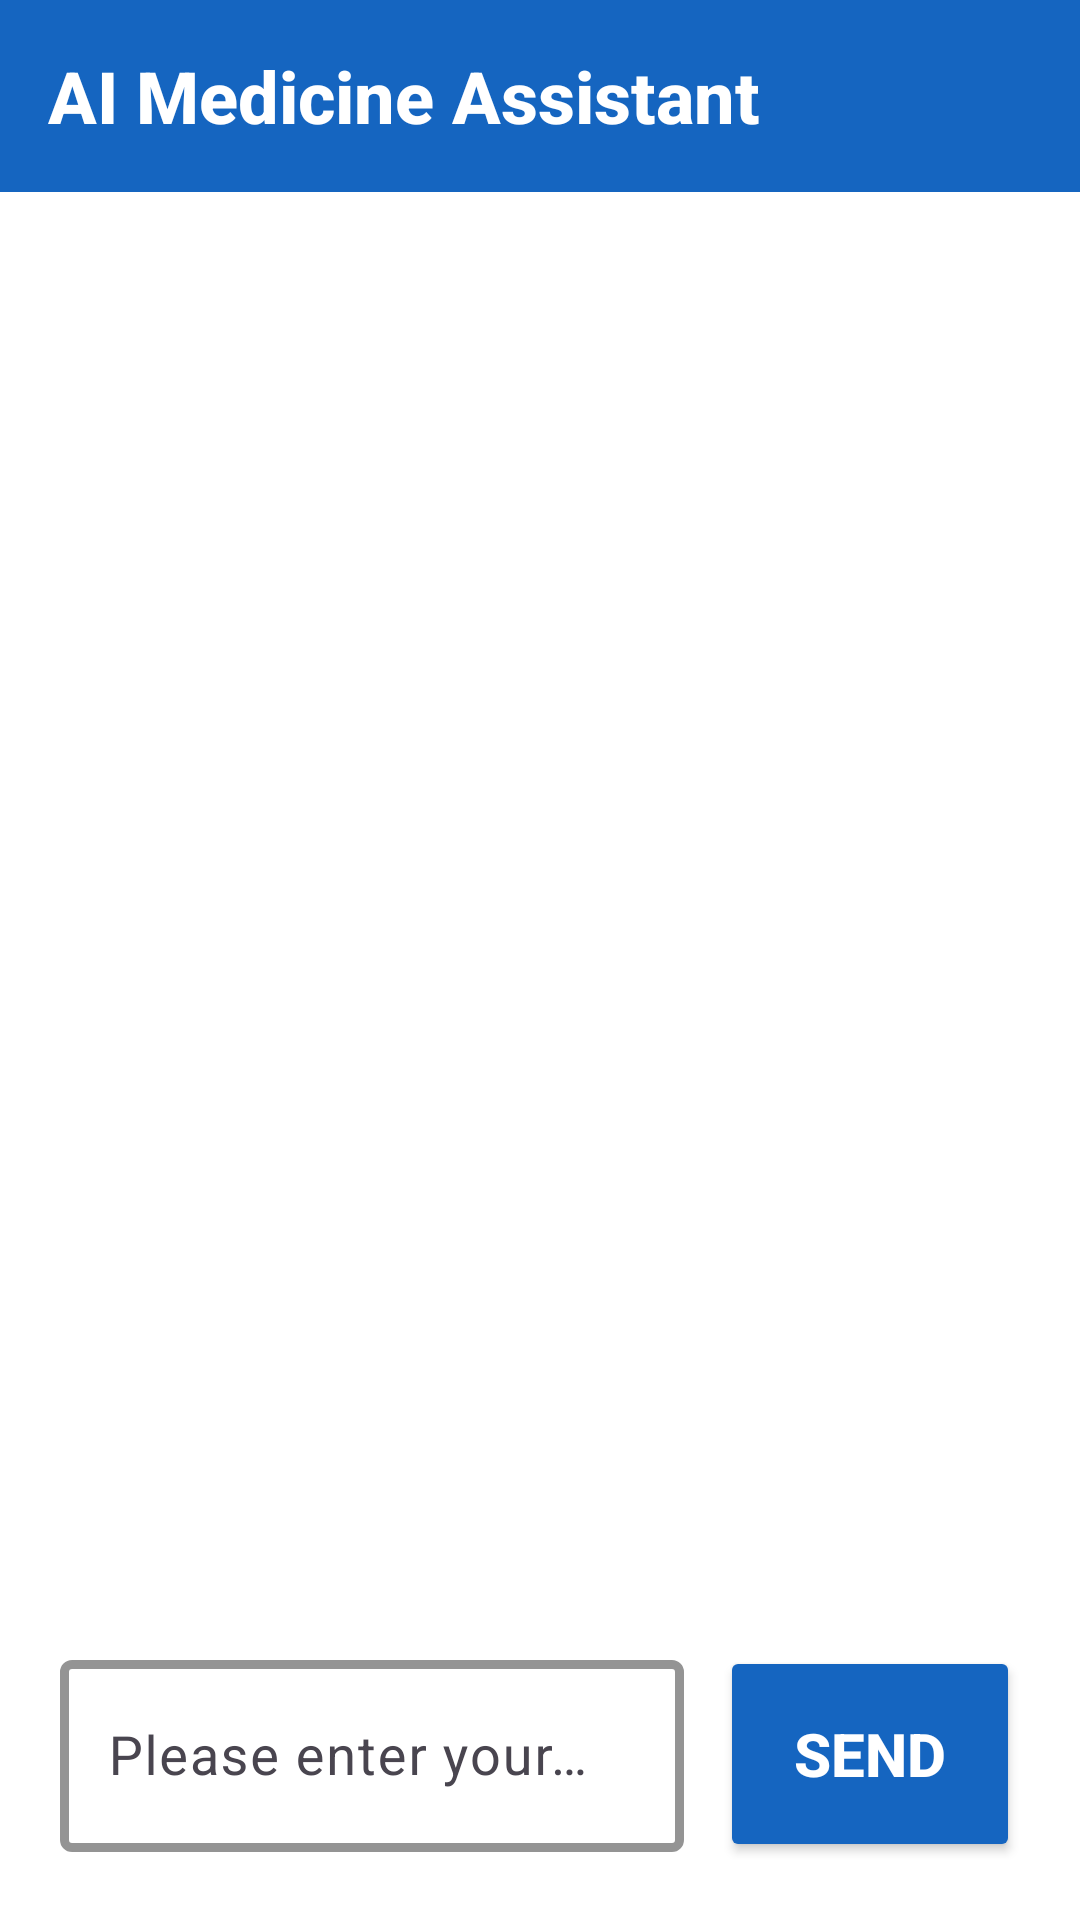

Android layout source for this screen:
<!-- AndroidManifest.xml: activity theme Theme.SmartmedicineReminder -->
<!-- res/layout/activity_ai_assistant.xml -->
<?xml version="1.0" encoding="utf-8"?>
<LinearLayout xmlns:android="http://schemas.android.com/apk/res/android"
    xmlns:app="http://schemas.android.com/apk/res-auto"
    android:layout_width="match_parent"
    android:layout_height="match_parent"
    android:orientation="vertical"
    android:background="@color/high_contrast_bg">

    <com.google.android.material.appbar.AppBarLayout
        android:layout_width="match_parent"
        android:layout_height="wrap_content">

        <com.google.android.material.appbar.MaterialToolbar
            android:id="@+id/toolbar"
            android:layout_width="match_parent"
            android:layout_height="?attr/actionBarSize"
            android:background="@color/primary_color"
            app:title="AI Medicine Assistant"
            app:titleTextColor="@android:color/white"
            app:titleTextAppearance="@style/ElderlyToolbarTitle"
            app:navigationIcon="@drawable/ic_arrow_back" />

    </com.google.android.material.appbar.AppBarLayout>

    <androidx.recyclerview.widget.RecyclerView
        android:id="@+id/recyclerViewChat"
        android:layout_width="match_parent"
        android:layout_height="0dp"
        android:layout_weight="1"
        android:padding="@dimen/elderly_margin" />

    <ProgressBar
        android:id="@+id/progressBar"
        android:layout_width="wrap_content"
        android:layout_height="wrap_content"
        android:layout_gravity="center"
        android:visibility="gone"
        android:layout_margin="@dimen/elderly_margin" />

    <LinearLayout
        android:layout_width="match_parent"
        android:layout_height="wrap_content"
        android:orientation="horizontal"
        android:padding="@dimen/elderly_margin"
        android:background="@color/card_background">

        <com.google.android.material.textfield.TextInputLayout
            android:layout_width="0dp"
            android:layout_height="wrap_content"
            android:layout_weight="1"
            android:layout_marginEnd="12dp"
            app:boxStrokeColor="@color/primary_color"
            app:boxStrokeWidth="3dp">

            <com.google.android.material.textfield.TextInputEditText
                android:id="@+id/etQuestion"
                android:layout_width="match_parent"
                android:layout_height="wrap_content"
                android:hint="Please enter your question..."
                android:textSize="@dimen/elderly_text_size_normal"
                android:textColor="@color/high_contrast_text"
                android:minHeight="64dp"
                android:padding="16dp"
                android:maxLines="3" />

        </com.google.android.material.textfield.TextInputLayout>

        <Button
            android:id="@+id/btnSendQuestion"
            android:layout_width="wrap_content"
            android:layout_height="72dp"
            android:text="Send"
            android:textSize="@dimen/elderly_text_size_medium"
            android:textStyle="bold"
            android:textColor="@color/elderly_button_text"
            android:backgroundTint="@color/primary_color"
            app:cornerRadius="16dp"
            android:minWidth="100dp" />

    </LinearLayout>

</LinearLayout>
<!-- resources referenced by this layout -->
<resources>
  <color name="card_background">#FFFFFF</color>
  <color name="elderly_button_text">#FFFFFF</color>
  <color name="high_contrast_bg">#FFFFFF</color>
  <color name="high_contrast_text">#000000</color>
  <color name="primary_color">#1565C0</color>
  <dimen name="elderly_margin">20dp</dimen>
  <dimen name="elderly_text_size_medium">20sp</dimen>
  <dimen name="elderly_text_size_normal">18sp</dimen>
  <style name="ElderlyToolbarTitle" parent="TextAppearance.Widget.AppCompat.Toolbar.Title">
          <item name="android:textSize">24sp</item>
          <item name="android:textStyle">bold</item>
          <item name="android:textColor">@android:color/white</item>
      </style>
  <style name="Theme.SmartmedicineReminder" parent="Base.Theme.SmartmedicineReminder" />
  <style name="Base.Theme.SmartmedicineReminder" parent="Theme.Material3.DayNight.NoActionBar">
          
          
      </style>
</resources>
